Photos from the image-classification dataset "classification_dataset" in the GitHub repository ganand2021/multiplexed-immunofluorescence-instance-segmentation. Its 4 classes are: basal cell carcinoma, CTCL, melanoma, PDAC.

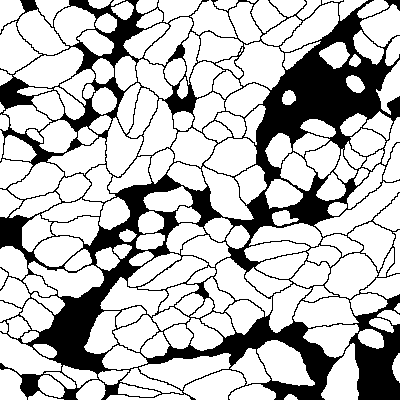
Label: basal cell carcinoma

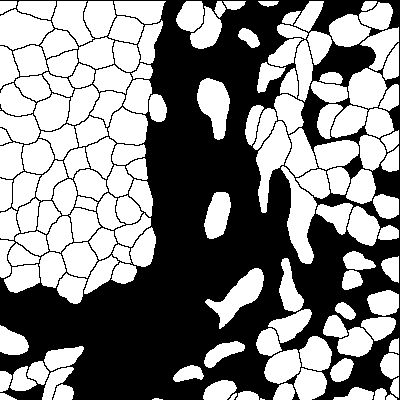
Label: CTCL

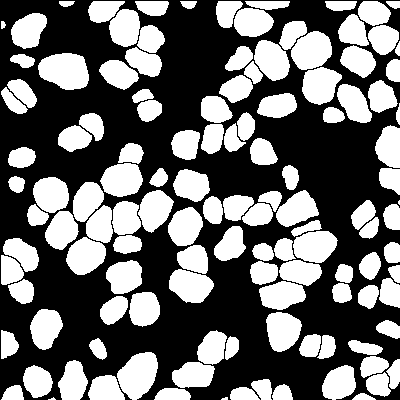
Label: melanoma

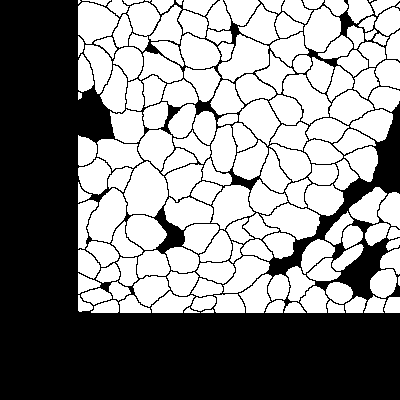
Label: PDAC

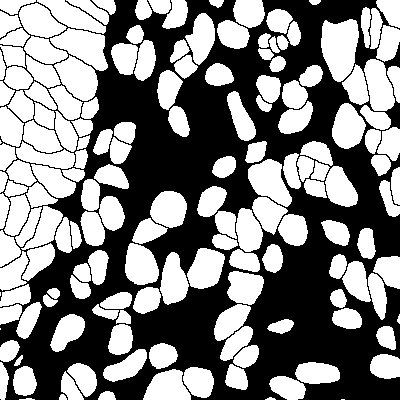
Label: basal cell carcinoma

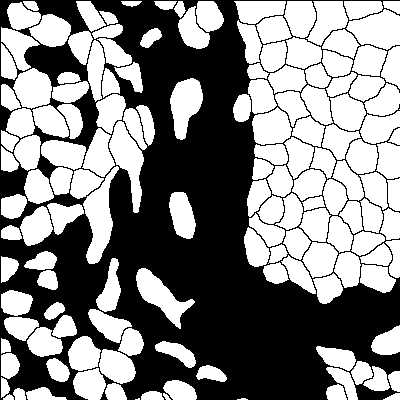
Label: CTCL
